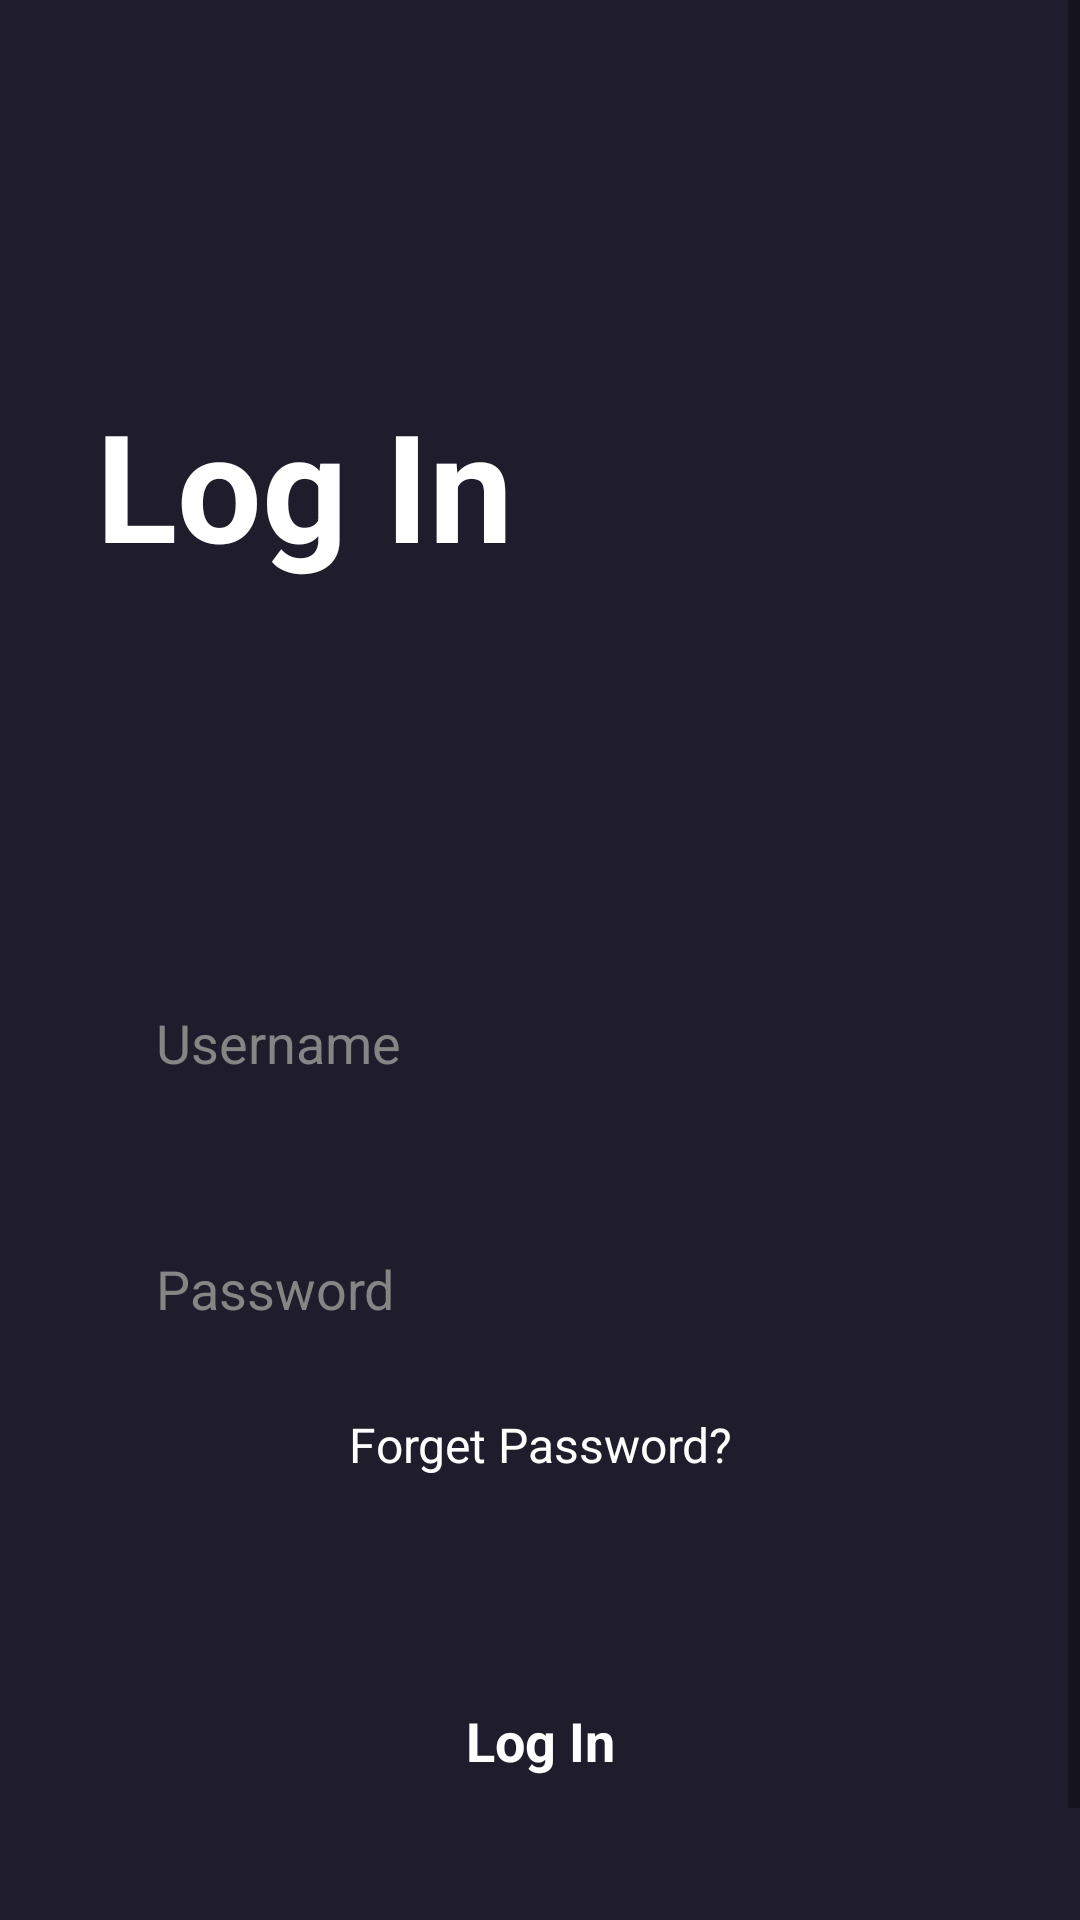

Reconstruct the res/layout file that produces this screen, plus the resources it refers to.
<!-- AndroidManifest.xml: application theme Theme.FilmReview -->
<!-- res/layout/activity_login.xml -->
<?xml version="1.0" encoding="utf-8"?>
<androidx.constraintlayout.widget.ConstraintLayout xmlns:android="http://schemas.android.com/apk/res/android"
    xmlns:app="http://schemas.android.com/apk/res-auto"
    xmlns:tools="http://schemas.android.com/tools"
    android:layout_width="match_parent"
    android:background="@color/main_color"
    android:focusable="true"
    android:focusableInTouchMode="true"
    android:layout_height="match_parent"
    tools:context=".Activities.LoginActivity">

    <ScrollView
        android:layout_width="match_parent"
        android:layout_height="match_parent" >

        <LinearLayout
            android:layout_width="match_parent"
            android:layout_height="wrap_content"
            android:orientation="vertical">

            <TextView
                android:id="@+id/textView5"
                android:layout_width="match_parent"
                android:layout_height="wrap_content"
                android:text="Log In"
                android:textSize="50sp"
                android:textColor="@color/white"
                android:layout_marginTop="128dp"
                android:layout_marginStart="32dp"
                android:textStyle="bold"/>

            <EditText
                android:id="@+id/editTextText"
                android:layout_width="match_parent"
                android:layout_height="50dp"
                android:hint="Username"
                android:textAlignment="textStart"
                android:paddingStart="20sp"
                android:textColor="@color/white"
                android:textColorHint="#858585"
                android:ems="10"
                android:background="@drawable/edittext_background"
                android:layout_marginTop="128dp"
                android:layout_marginStart="32dp"
                android:layout_marginEnd="32dp"
                android:inputType="text"
                />
            <EditText
                android:id="@+id/editTextPassword"
                android:layout_width="match_parent"
                android:layout_height="50dp"
                android:hint="Password"
                android:textAlignment="textStart"
                android:paddingStart="20sp"
                android:textColor="@color/white"
                android:textColorHint="#858585"
                android:ems="10"
                android:background="@drawable/edittext_background"
                android:layout_marginTop="32dp"
                android:layout_marginStart="32dp"
                android:layout_marginEnd="32dp"
                android:inputType="textPassword"
                />

            <TextView
                android:id="@+id/textView6"
                android:layout_width="match_parent"
                android:layout_height="wrap_content"
                android:text="Forget Password?"
                android:textAlignment="center"
                android:textColor="@color/white"
                android:textSize="16sp"
                android:layout_marginTop="16dp"/>

            <androidx.appcompat.widget.AppCompatButton
                android:id="@+id/loginBtn"
                style="@android:style/Widget.Button"
                android:layout_marginTop="64dp"
                android:layout_marginStart="32dp"
                android:layout_marginEnd="32dp"
                android:background="@drawable/orange_button_background"
                android:textStyle="bold"
                android:textSize="18sp"
                android:textColor="@color/white"
                android:layout_width="match_parent"
                android:layout_height="wrap_content"
                android:text="Log In" />

            <TextView
                android:id="@+id/textView7"
                android:layout_width="match_parent"
                android:layout_height="wrap_content"
                android:text="Don't have an account?"
                android:textColor="@color/white"
                android:textSize="16sp"
                android:textAlignment="center"
                android:layout_marginTop="32dp"/>

            <TextView
                android:id="@+id/textView8"
                android:layout_width="match_parent"
                android:layout_height="wrap_content"
                android:text="Register Now"
                android:textAlignment="center"
                android:textColor="@color/white"
                android:textSize="16sp"
                android:textStyle="bold"/>
        </LinearLayout>
    </ScrollView>
</androidx.constraintlayout.widget.ConstraintLayout>
<!-- resources referenced by this layout -->
<resources>
  <color name="main_color">#1F1D2B</color>
  <color name="white">#FFFFFFFF</color>
  <style name="Theme.FilmReview" parent="Base.Theme.FilmReview" />
  <style name="Base.Theme.FilmReview" parent="Theme.MaterialComponents.DayNight.NoActionBar">
          
          
          <item name="colorPrimaryDark">@color/main_color</item>
      </style>
</resources>
